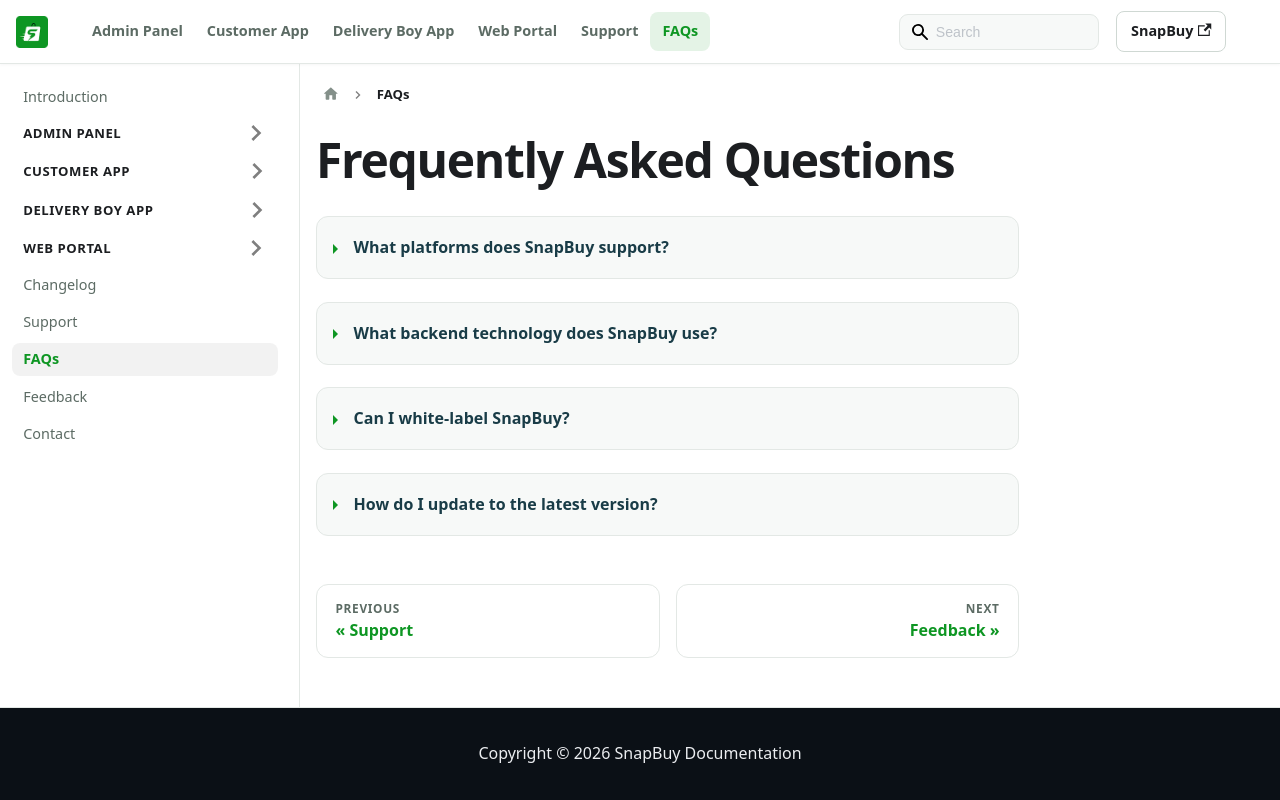

repository: WRTeam-in/snapbuy-doc · page: docs/faqs/index.html · generator: docusaurus

---
id: faqs
title: FAQs
---

# Frequently Asked Questions

<details>
<summary>What platforms does SnapBuy support?</summary>

SnapBuy supports Android, iOS, and Web platforms.

</details>

<details>
<summary>What backend technology does SnapBuy use?</summary>

SnapBuy uses Laravel (PHP) for the backend API and admin panel.

</details>

<details>
<summary>Can I white-label SnapBuy?</summary>

Yes. You can customize the app name, logo, colors, and package name as described in the App Setup section.

</details>

<details>
<summary>How do I update to the latest version?</summary>

See the [Admin Panel Overview](./admin/overview.md) for more details.

</details>
